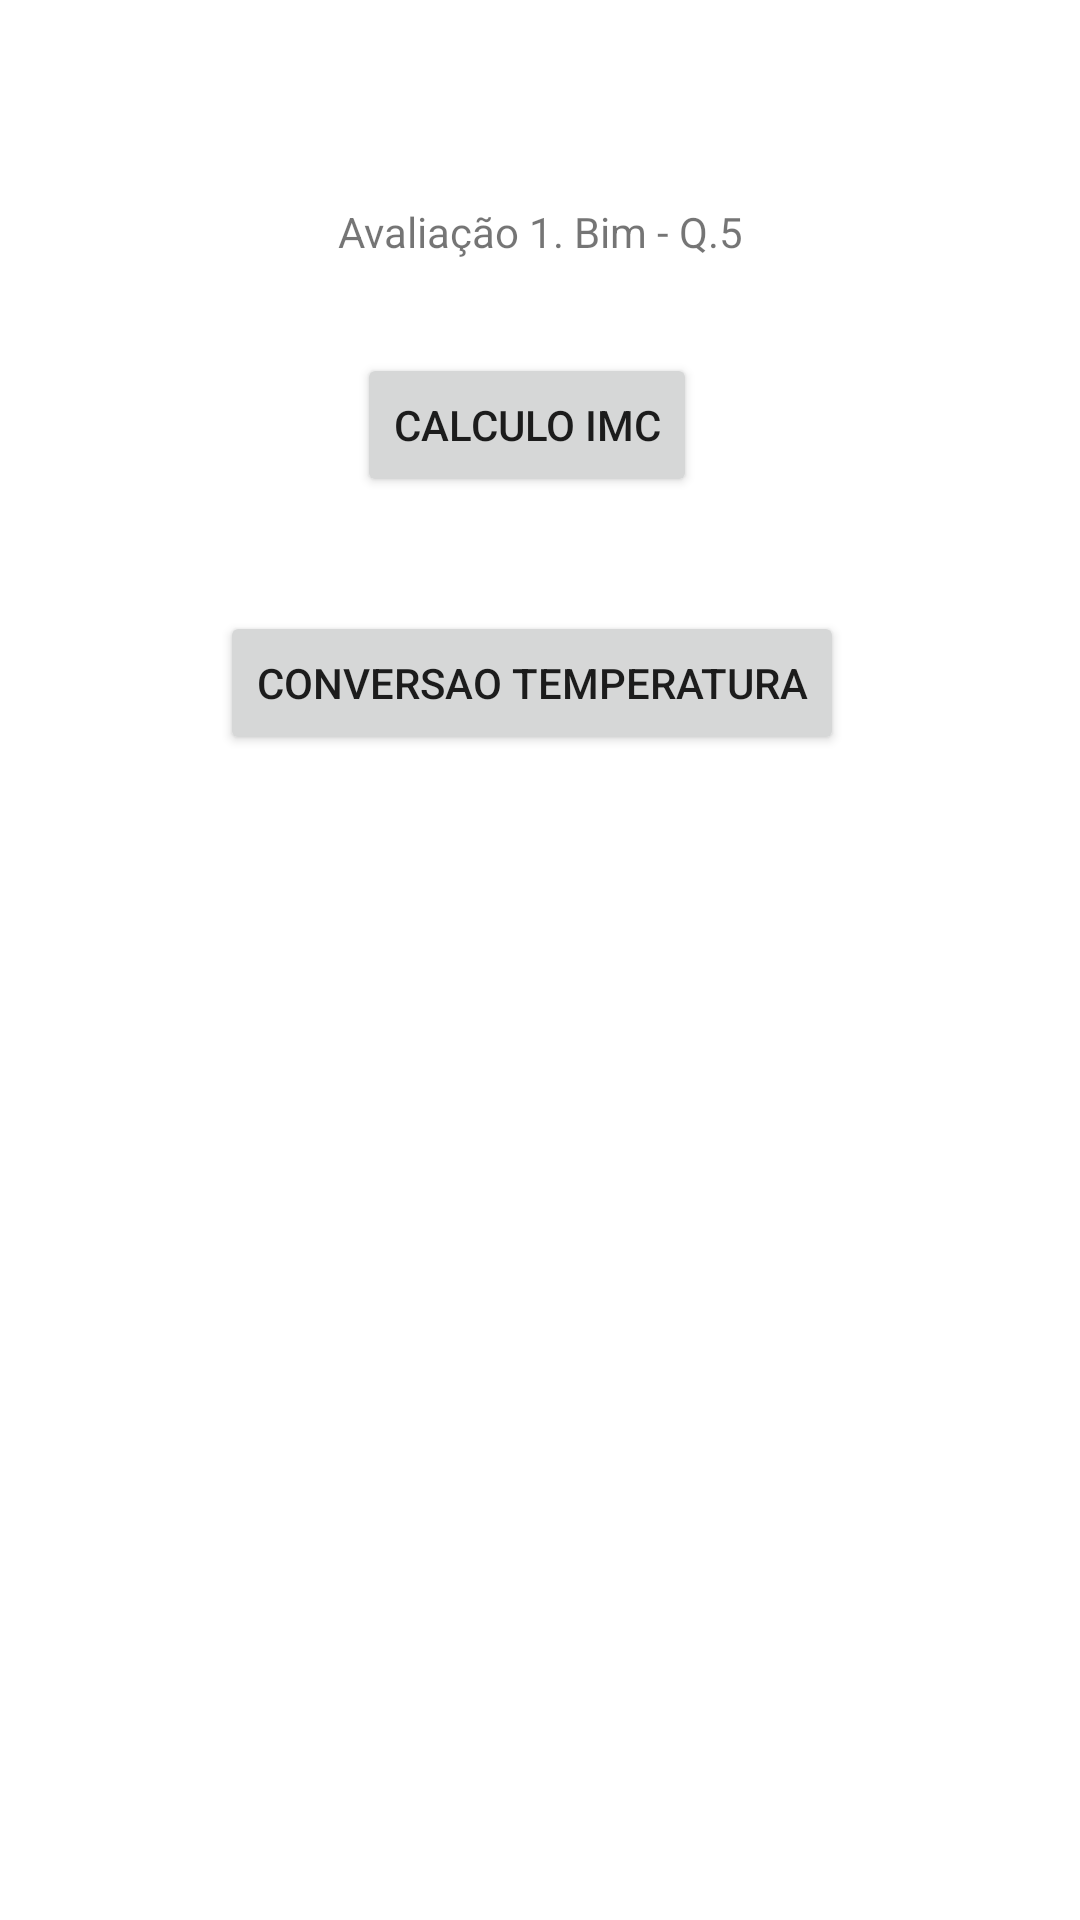

This screen was rendered from an Android layout file. Write that file and the resources it references.
<!-- AndroidManifest.xml: application theme Theme.Avaliacao1bimq5 -->
<!-- res/layout/activity_main.xml -->
<?xml version="1.0" encoding="utf-8"?>
<androidx.constraintlayout.widget.ConstraintLayout xmlns:android="http://schemas.android.com/apk/res/android"
    xmlns:app="http://schemas.android.com/apk/res-auto"
    xmlns:tools="http://schemas.android.com/tools"
    android:layout_width="match_parent"
    android:layout_height="match_parent"
    tools:context=".MainActivity">

    <Button
        android:id="@+id/btConv"
        android:layout_width="wrap_content"
        android:layout_height="wrap_content"
        android:text="Conversao Temperatura"
        app:layout_constraintBottom_toBottomOf="parent"
        app:layout_constraintEnd_toEndOf="parent"
        app:layout_constraintHorizontal_bias="0.483"
        app:layout_constraintStart_toStartOf="parent"
        app:layout_constraintTop_toTopOf="parent"
        app:layout_constraintVertical_bias="0.344" />

    <TextView
        android:layout_width="wrap_content"
        android:layout_height="wrap_content"
        android:text="Avaliação 1. Bim - Q.5"
        app:layout_constraintBottom_toBottomOf="parent"
        app:layout_constraintLeft_toLeftOf="parent"
        app:layout_constraintRight_toRightOf="parent"
        app:layout_constraintTop_toTopOf="parent"
        app:layout_constraintVertical_bias="0.109" />

    <Button
        android:id="@+id/btIMC"
        android:layout_width="wrap_content"
        android:layout_height="wrap_content"
        android:text="Calculo IMC"
        app:layout_constraintBottom_toBottomOf="parent"
        app:layout_constraintEnd_toEndOf="parent"
        app:layout_constraintHorizontal_bias="0.482"
        app:layout_constraintStart_toStartOf="parent"
        app:layout_constraintTop_toTopOf="parent"
        app:layout_constraintVertical_bias="0.199" />

</androidx.constraintlayout.widget.ConstraintLayout>
<!-- resources referenced by this layout -->
<resources>
  <style name="Theme.Avaliacao1bimq5" parent="Theme.MaterialComponents.DayNight.DarkActionBar">
          
          <item name="colorPrimary">@color/purple_500</item>
          <item name="colorPrimaryVariant">@color/purple_700</item>
          <item name="colorOnPrimary">@color/white</item>
          
          <item name="colorSecondary">@color/teal_200</item>
          <item name="colorSecondaryVariant">@color/teal_700</item>
          <item name="colorOnSecondary">@color/black</item>
          
          <item name="android:statusBarColor" tools:targetApi="l">?attr/colorPrimaryVariant</item>
          
      </style>
  <!-- not gathered from this repository: default colours our renderer supplied (Android Studio template values) -->
  <color name="purple_500">#FF6200EE</color>
  <color name="purple_700">#FF3700B3</color>
  <color name="teal_200">#FF03DAC5</color>
  <color name="teal_700">#FF018786</color>
  <color name="black">#FF000000</color>
  <color name="white">#FFFFFFFF</color>
</resources>
